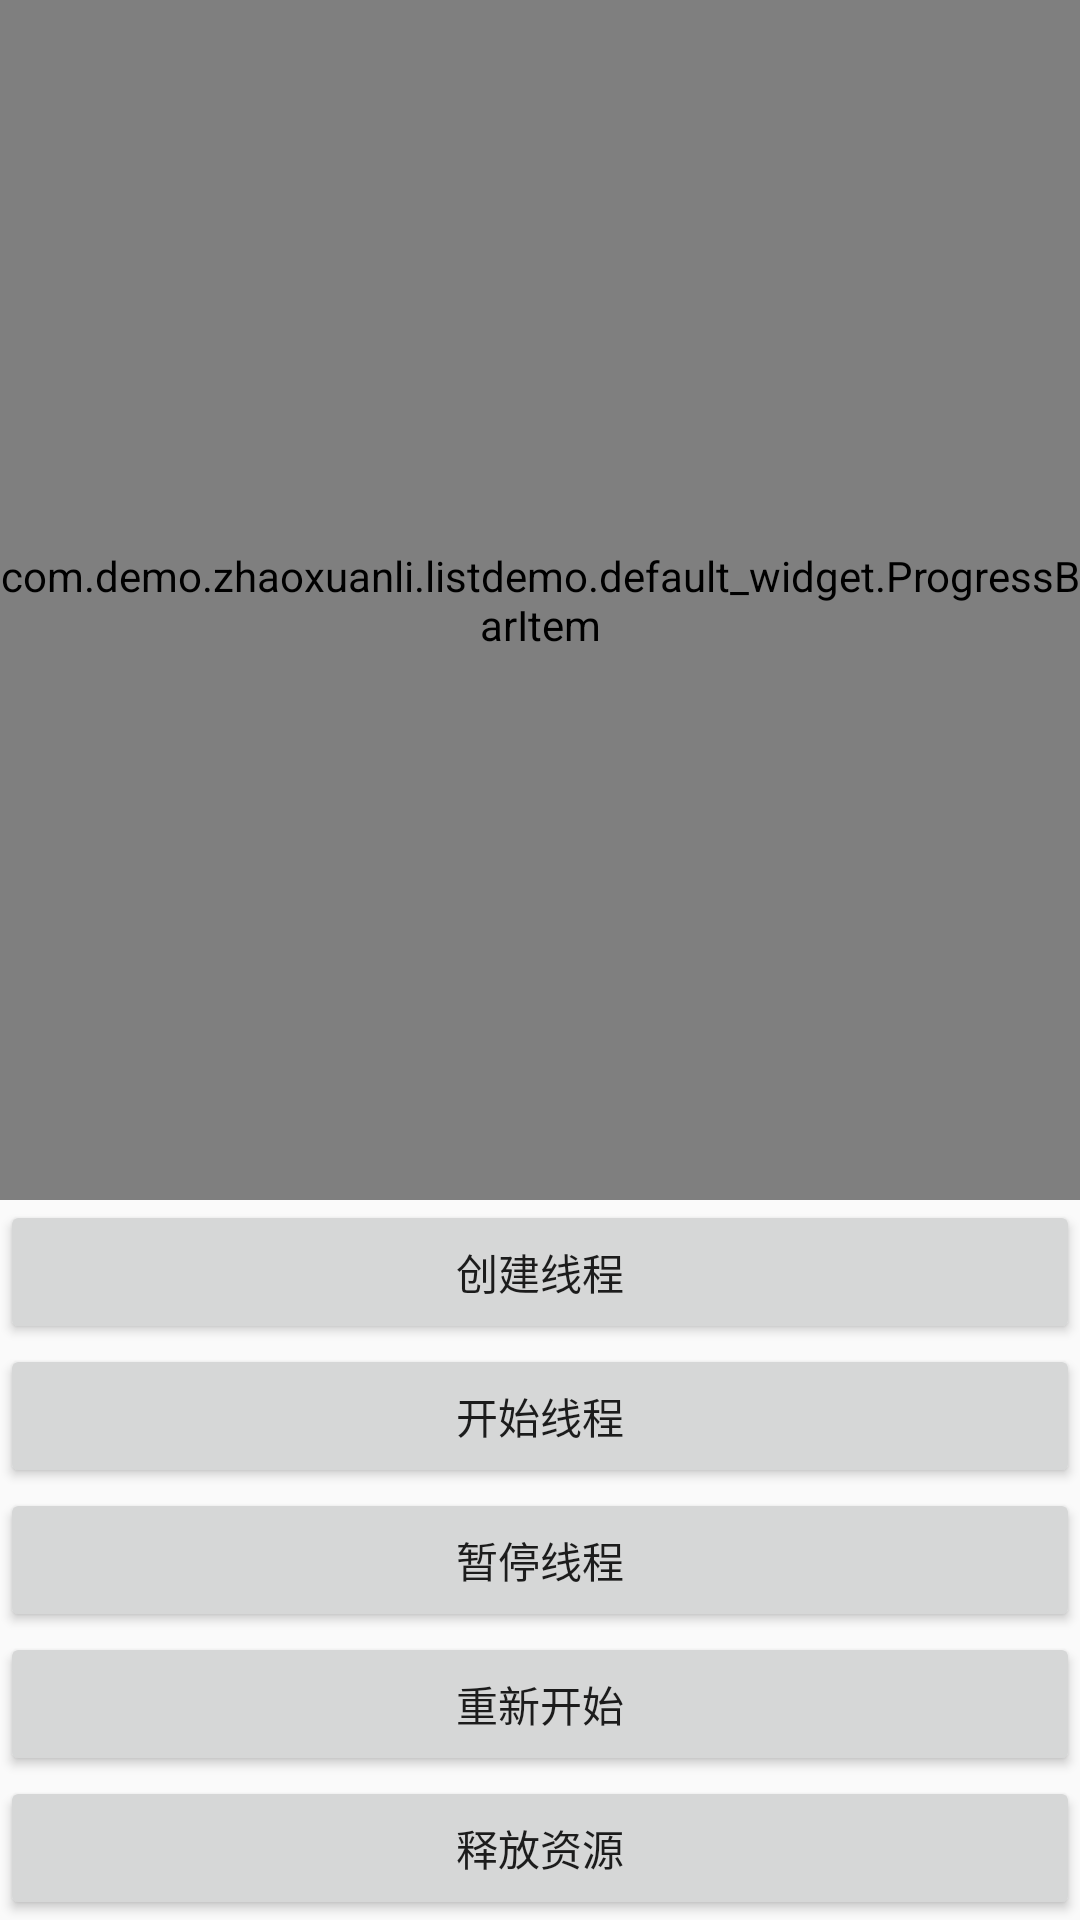

Reconstruct the res/layout file that produces this screen, plus the resources it refers to.
<!-- AndroidManifest.xml: application theme AppTheme -->
<!-- res/layout/activity_thread_control.xml -->
<LinearLayout xmlns:android="http://schemas.android.com/apk/res/android"
    xmlns:tools="http://schemas.android.com/tools"
    xmlns:app="http://schemas.android.com/apk/res-auto"
    android:layout_width="match_parent"
    android:layout_height="match_parent"
    android:orientation="vertical"
    tools:context="com.demo.zhaoxuanli.listdemo.thread_pool.ThreadControlActivity">

    <com.demo.zhaoxuanli.listdemo.default_widget.ProgressBarItem
        android:id="@+id/bar"
        android:layout_width="match_parent"
        android:layout_height="wrap_content"
        android:layout_weight="1"
        app:barName="控制队列 ："/>

    <Button
        android:id="@+id/btn1"
        android:layout_width="match_parent"
        android:layout_height="wrap_content"
        android:text="创建线程"/>
    <Button
        android:id="@+id/btn2"
        android:layout_width="match_parent"
        android:layout_height="wrap_content"
        android:text="开始线程"/>
    <Button
        android:id="@+id/btn3"
        android:layout_width="match_parent"
        android:layout_height="wrap_content"
        android:text="暂停线程"/>
    <Button
        android:id="@+id/btn4"
        android:layout_width="match_parent"
        android:layout_height="wrap_content"
        android:text="重新开始"/>
    <Button
        android:id="@+id/btn5"
        android:layout_width="match_parent"
        android:layout_height="wrap_content"
        android:text="释放资源"/>



</LinearLayout>
<!-- resources referenced by this layout -->
<resources>
  <style name="AppTheme" parent="Theme.AppCompat.Light.DarkActionBar">
          
          <item name="android:listDivider">@color/black</item>
      </style>
  <color name="black">#000000</color>
</resources>
